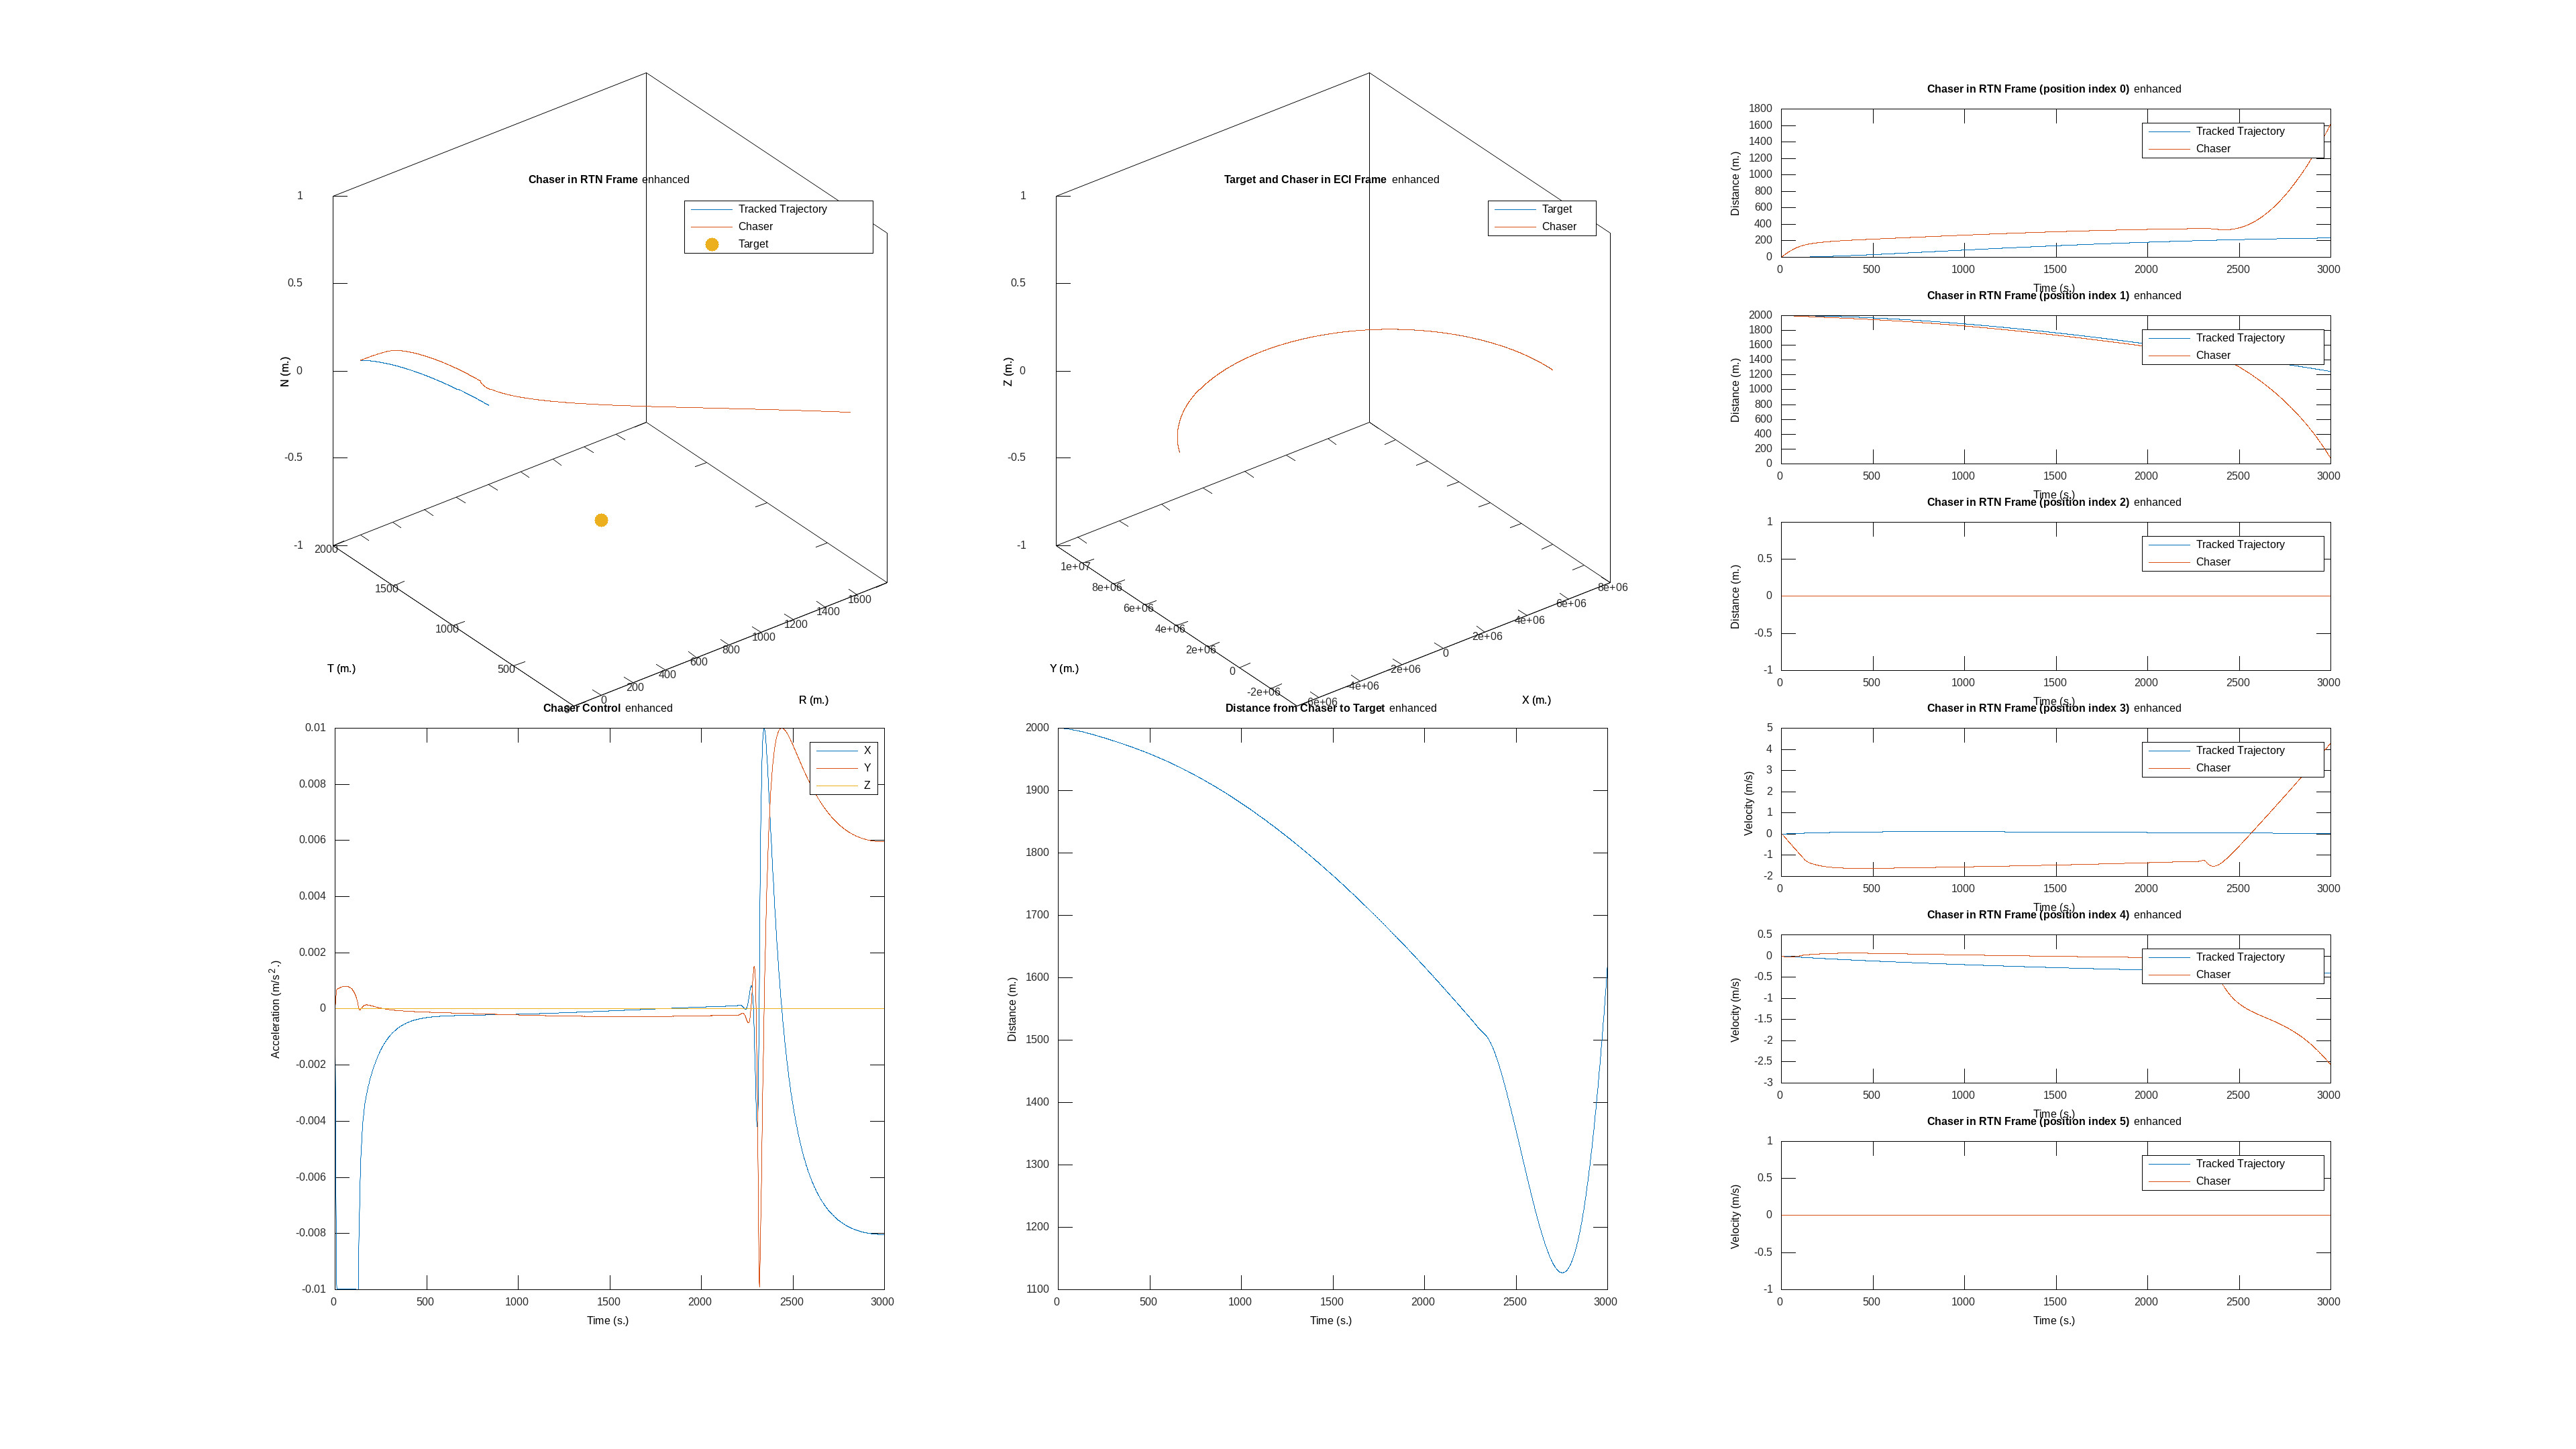

Source data for this figure (header and first rows):
time, target_x, target_y, target_z, target_vx, target_vy, target_vz, chaser_x, chaser_y, chaser_z, chaser_vx, chaser_vy, chaser_vz, target_cx, target_cy, target_cz, chaser_cx, chaser_cy, chaser_cz, tracked_trajectory_x, tracked_trajectory_y, tracked_trajectory_z, tracked_trajectory_vx, tracked_trajectory_vy
0, 8000000, 0.000000, 0.000000, 0.000000, 7059, 0.000000, 8000000, 2000, 0.000000, 0.000000, 7059, 0.000000, 0.000000, 0.000000, 0.000000, 0.000000, 0.000000, 0.000000, 0.000000, 2000, 0.000000, 0.000000, 0.000000
1, 7999997, 7059, 0.000000, -6.228, 7059, 0.000000, 7999997, 9059, -0.000000, -6.229, 7059, -0.000000, 0.000000, 0.000000, 0.000000, -0.001641, 0.000106, -0.000000, 0.000000, 2000, 0.000000, 0.000407, -0.000295
2, 7999987, 14117, 0.000000, -12.46, 7059, 0.000000, 7999987, 16117, -0.000000, -12.46, 7059, -0.000000, 0.000000, 0.000000, 0.000000, -0.002971, 0.000194, -0.000000, 0.000000, 2000, 0.000000, 0.000813, -0.000589
3, 7999972, 21176, 0.000000, -18.68, 7059, 0.000000, 7999972, 23176, -0.000000, -18.69, 7059, -0.000000, 0.000000, 0.000000, 0.000000, -0.004298, 0.000284, -0.000000, 0.000000, 2000, 0.000000, 0.001220, -0.000884
4, 7999950, 28235, 0.000000, -24.91, 7059, 0.000000, 7999950, 30235, -0.000000, -24.92, 7059, -0.000000, 0.000000, 0.000000, 0.000000, -0.005484, 0.000366, -0.000000, 0.000000, 2000, 0.000000, 0.001626, -0.001178
5, 7999922, 35293, 0.000000, -31.14, 7059, 0.000000, 7999922, 37293, -0.000000, -31.16, 7059, -0.000000, 0.000000, 0.000000, 0.000000, -0.006640, 0.000448, -0.000000, 0.000000, 2000, 0.000000, 0.002033, -0.001473
6, 7999888, 42352, 0.000000, -37.37, 7059, 0.000000, 7999888, 44352, -0.000000, -37.39, 7059, -0.000000, 0.000000, 0.000000, 0.000000, -0.007570, 0.000516, -0.000000, 0.000000, 2000, 0.000000, 0.002440, -0.001767
7, 7999847, 49410, 0.000000, -43.6, 7059, 0.000000, 7999847, 51410, -0.000000, -43.63, 7059, -0.000000, 0.000000, 0.000000, 0.000000, -0.008396, 0.000577, -0.000000, 0.000000, 2000, 0.000000, 0.002846, -0.002062
8, 7999800, 56469, 0.000000, -49.82, 7059, 0.000000, 7999800, 58469, -0.000000, -49.87, 7059, -0.000000, 0.000000, 0.000000, 0.000000, -0.009128, 0.000632, -0.000000, 0.000000, 2000, 0.000000, 0.003253, -0.002356
9, 7999747, 63528, 0.000000, -56.05, 7058, 0.000000, 7999747, 65527, -0.000000, -56.1, 7058, -0.000000, 0.000000, 0.000000, 0.000000, -0.009776, 0.000682, -0.000000, 0.000000, 2000, 0.000000, 0.003660, -0.002651
10, 7999688, 70586, 0.000000, -62.28, 7058, 0.000000, 7999688, 72586, -0.000000, -62.34, 7058, -0.000000, 0.000000, 0.000000, 0.000000, -0.009975, 0.000700, -0.000000, 0.000000, 2000, 0.000000, 0.004066, -0.002946
11, 7999623, 77644, 0.000000, -68.51, 7058, 0.000000, 7999623, 79644, -0.000000, -68.58, 7058, -0.000000, 0.000000, 0.000000, 0.000000, -0.009975, 0.000703, -0.000000, 0.004010, 2000, 0.000000, 0.004461, -0.003237
12, 7999551, 84703, 0.000000, -74.74, 7058, 0.000000, 7999551, 86703, -0.000000, -74.82, 7058, -0.000000, 0.000000, 0.000000, 0.000000, -0.009975, 0.000706, -0.000000, 0.008076, 2000, 0.000000, 0.004856, -0.003528
13, 7999473, 91761, 0.000000, -80.96, 7058, 0.000000, 7999473, 93761, -0.000000, -81.05, 7058, -0.000000, 0.000000, 0.000000, 0.000000, -0.009975, 0.000709, -0.000000, 0.01214, 2000, 0.000000, 0.005250, -0.003819
14, 7999389, 98819, 0.000000, -87.19, 7058, 0.000000, 7999389, 100819, -0.000000, -87.29, 7058, -0.000000, 0.000000, 0.000000, 0.000000, -0.009975, 0.000712, -0.000000, 0.01621, 2000, 0.000000, 0.005645, -0.004110
15, 7999299, 105877, 0.000000, -93.42, 7058, 0.000000, 7999298, 107877, -0.000000, -93.53, 7058, -0.000000, 0.000000, 0.000000, 0.000000, -0.009974, 0.000716, -0.000000, 0.02027, 2000, 0.000000, 0.006040, -0.004401
16, 7999202, 112935, 0.000000, -99.65, 7058, 0.000000, 7999202, 114935, -0.000000, -99.77, 7058, -0.000000, 0.000000, 0.000000, 0.000000, -0.009974, 0.000720, -0.000000, 0.02434, 2000, 0.000000, 0.006434, -0.004692
17, 7999100, 119993, 0.000000, -105.9, 7058, 0.000000, 7999099, 121993, -0.000000, -106, 7058, -0.000000, 0.000000, 0.000000, 0.000000, -0.009974, 0.000724, -0.000000, 0.02841, 2000, 0.000000, 0.006829, -0.004983
18, 7998991, 127051, 0.000000, -112.1, 7058, 0.000000, 7998989, 129051, -0.000000, -112.2, 7058, -0.000000, 0.000000, 0.000000, 0.000000, -0.009973, 0.000728, -0.000000, 0.03247, 2000, 0.000000, 0.007223, -0.005274
19, 7998875, 134109, 0.000000, -118.3, 7058, 0.000000, 7998874, 136109, -0.000000, -118.5, 7058, -0.000000, 0.000000, 0.000000, 0.000000, -0.009973, 0.000732, -0.000000, 0.03654, 2000, 0.000000, 0.007618, -0.005565
20, 7998754, 141166, 0.000000, -124.6, 7058, 0.000000, 7998752, 143166, -0.000000, -124.7, 7058, -0.000000, 0.000000, 0.000000, 0.000000, -0.009973, 0.000736, -0.000000, 0.04061, 2000, 0.000000, 0.008013, -0.005856
21, 7998626, 148224, 0.000000, -130.8, 7057, 0.000000, 7998625, 150224, -0.000000, -131, 7057, -0.000000, 0.000000, 0.000000, 0.000000, -0.009973, 0.000739, -0.000000, 0.04851, 2000, 0.000000, 0.008396, -0.006144
22, 7998492, 155281, 0.000000, -137, 7057, 0.000000, 7998490, 157281, -0.000000, -137.2, 7057, -0.000000, 0.000000, 0.000000, 0.000000, -0.009972, 0.000742, -0.000000, 0.05652, 2000, 0.000000, 0.008779, -0.006432
23, 7998352, 162339, 0.000000, -143.2, 7057, 0.000000, 7998350, 164338, -0.000000, -143.4, 7057, -0.000000, 0.000000, 0.000000, 0.000000, -0.009972, 0.000745, -0.000000, 0.06453, 2000, 0.000000, 0.009162, -0.006719
24, 7998206, 169396, 0.000000, -149.5, 7057, 0.000000, 7998204, 171396, -0.000000, -149.7, 7057, -0.000000, 0.000000, 0.000000, 0.000000, -0.009972, 0.000748, -0.000000, 0.07255, 2000, 0.000000, 0.009545, -0.007007
25, 7998053, 176453, 0.000000, -155.7, 7057, 0.000000, 7998051, 178453, -0.000000, -155.9, 7057, -0.000000, 0.000000, 0.000000, 0.000000, -0.009972, 0.000751, -0.000000, 0.08056, 2000, 0.000000, 0.009928, -0.007295
26, 7997894, 183510, 0.000000, -161.9, 7057, 0.000000, 7997892, 185509, -0.000000, -162.1, 7057, -0.000000, 0.000000, 0.000000, 0.000000, -0.009972, 0.000754, -0.000000, 0.08857, 2000, 0.000000, 0.01031, -0.007582
27, 7997729, 190567, 0.000000, -168.1, 7057, 0.000000, 7997726, 192566, -0.000000, -168.4, 7057, -0.000000, 0.000000, 0.000000, 0.000000, -0.009971, 0.000758, -0.000000, 0.09658, 2000, 0.000000, 0.01069, -0.007870
28, 7997558, 197623, 0.000000, -174.4, 7057, 0.000000, 7997555, 199623, -0.000000, -174.6, 7057, -0.000000, 0.000000, 0.000000, 0.000000, -0.009971, 0.000761, -0.000000, 0.1046, 2000, 0.000000, 0.01108, -0.008158
29, 7997380, 204680, 0.000000, -180.6, 7056, 0.000000, 7997377, 206679, -0.000000, -180.8, 7056, -0.000000, 0.000000, 0.000000, 0.000000, -0.009971, 0.000764, -0.000000, 0.1126, 2000, 0.000000, 0.01146, -0.008445
30, 7997197, 211736, 0.000000, -186.8, 7056, 0.000000, 7997193, 213735, -0.000000, -187.1, 7056, -0.000000, 0.000000, 0.000000, 0.000000, -0.009970, 0.000768, -0.000000, 0.1206, 2000, 0.000000, 0.01184, -0.008733
31, 7997007, 218792, 0.000000, -193, 7056, 0.000000, 7997003, 220792, -0.000000, -193.3, 7056, -0.000000, 0.000000, 0.000000, 0.000000, -0.009970, 0.000770, -0.000000, 0.1323, 2000, 0.000000, 0.01222, -0.009017
32, 7996810, 225848, 0.000000, -199.3, 7056, 0.000000, 7996806, 227847, -0.000000, -199.6, 7056, -0.000000, 0.000000, 0.000000, 0.000000, -0.009970, 0.000772, -0.000000, 0.1441, 2000, 0.000000, 0.01259, -0.009302
33, 7996608, 232904, 0.000000, -205.5, 7056, 0.000000, 7996604, 234903, -0.000000, -205.8, 7056, -0.000000, 0.000000, 0.000000, 0.000000, -0.009970, 0.000775, -0.000000, 0.156, 2000, 0.000000, 0.01296, -0.009586
34, 7996399, 239959, 0.000000, -211.7, 7056, 0.000000, 7996395, 241959, -0.000000, -212, 7055, -0.000000, 0.000000, 0.000000, 0.000000, -0.009970, 0.000777, -0.000000, 0.1678, 2000, 0.000000, 0.01333, -0.009870
35, 7996184, 247015, 0.000000, -218, 7055, 0.000000, 7996180, 249014, -0.000000, -218.3, 7055, -0.000000, 0.000000, 0.000000, 0.000000, -0.009970, 0.000780, -0.000000, 0.1797, 2000, 0.000000, 0.0137, -0.01016
36, 7995963, 254070, 0.000000, -224.2, 7055, 0.000000, 7995958, 256069, -0.000000, -224.5, 7055, -0.000000, 0.000000, 0.000000, 0.000000, -0.009969, 0.000782, -0.000000, 0.1915, 2000, 0.000000, 0.01407, -0.01044
37, 7995736, 261125, 0.000000, -230.4, 7055, 0.000000, 7995731, 263124, -0.000000, -230.7, 7055, -0.000000, 0.000000, 0.000000, 0.000000, -0.009969, 0.000785, -0.000000, 0.2034, 2000, 0.000000, 0.01444, -0.01072
38, 7995503, 268180, 0.000000, -236.6, 7055, 0.000000, 7995497, 270179, -0.000000, -237, 7055, -0.000000, 0.000000, 0.000000, 0.000000, -0.009969, 0.000787, -0.000000, 0.2152, 2000, 0.000000, 0.01482, -0.01101
39, 7995263, 275234, 0.000000, -242.8, 7055, 0.000000, 7995257, 277234, -0.000000, -243.2, 7054, -0.000000, 0.000000, 0.000000, 0.000000, -0.009969, 0.000790, -0.000000, 0.227, 2000, 0.000000, 0.01519, -0.01129
40, 7995017, 282289, 0.000000, -249.1, 7054, 0.000000, 7995010, 284288, -0.000000, -249.4, 7054, -0.000000, 0.000000, 0.000000, 0.000000, -0.009969, 0.000792, -0.000000, 0.2389, 2000, 0.000000, 0.01556, -0.01158
41, 7994765, 289343, 0.000000, -255.3, 7054, 0.000000, 7994758, 291342, -0.000000, -255.7, 7054, -0.000000, 0.000000, 0.000000, 0.000000, -0.009968, 0.000794, -0.000000, 0.2542, 2000, 0.000000, 0.01592, -0.01186
42, 7994506, 296397, 0.000000, -261.5, 7054, 0.000000, 7994499, 298396, -0.000000, -261.9, 7054, -0.000000, 0.000000, 0.000000, 0.000000, -0.009968, 0.000795, -0.000000, 0.2698, 2000, 0.000000, 0.01628, -0.01214
43, 7994241, 303451, 0.000000, -267.7, 7054, 0.000000, 7994234, 305450, -0.000000, -268.1, 7054, -0.000000, 0.000000, 0.000000, 0.000000, -0.009968, 0.000797, -0.000000, 0.2854, 2000, 0.000000, 0.01664, -0.01242
44, 7993971, 310504, 0.000000, -274, 7053, 0.000000, 7993963, 312503, -0.000000, -274.4, 7053, -0.000000, 0.000000, 0.000000, 0.000000, -0.009968, 0.000798, -0.000000, 0.3009, 2000, 0.000000, 0.017, -0.0127
45, 7993693, 317557, 0.000000, -280.2, 7053, 0.000000, 7993685, 319556, -0.000000, -280.6, 7053, -0.000000, 0.000000, 0.000000, 0.000000, -0.009968, 0.000800, -0.000000, 0.3165, 2000, 0.000000, 0.01736, -0.01298
46, 7993410, 324610, 0.000000, -286.4, 7053, 0.000000, 7993401, 326609, -0.000000, -286.8, 7053, -0.000000, 0.000000, 0.000000, 0.000000, -0.009968, 0.000801, -0.000000, 0.332, 2000, 0.000000, 0.01772, -0.01326
47, 7993121, 331663, 0.000000, -292.6, 7053, 0.000000, 7993111, 333662, -0.000000, -293.1, 7053, -0.000000, 0.000000, 0.000000, 0.000000, -0.009968, 0.000803, -0.000000, 0.3476, 2000, 0.000000, 0.01808, -0.01354
48, 7992825, 338716, 0.000000, -298.9, 7052, 0.000000, 7992815, 340715, -0.000000, -299.3, 7052, -0.000000, 0.000000, 0.000000, 0.000000, -0.009968, 0.000804, -0.000000, 0.3631, 2000, 0.000000, 0.01844, -0.01383
49, 7992523, 345768, 0.000000, -305.1, 7052, 0.000000, 7992513, 347767, -0.000000, -305.5, 7052, -0.000000, 0.000000, 0.000000, 0.000000, -0.009967, 0.000806, -0.000000, 0.3787, 2000, 0.000000, 0.0188, -0.01411
50, 7992215, 352820, 0.000000, -311.3, 7052, 0.000000, 7992204, 354819, -0.000000, -311.8, 7052, -0.000000, 0.000000, 0.000000, 0.000000, -0.009967, 0.000807, -0.000000, 0.3943, 2000, 0.000000, 0.01917, -0.01439
51, 7991900, 359872, 0.000000, -317.5, 7052, 0.000000, 7991889, 361870, -0.000000, -318, 7051, -0.000000, 0.000000, 0.000000, 0.000000, -0.009967, 0.000808, -0.000000, 0.4132, 2000, 0.000000, 0.01952, -0.01467
52, 7991579, 366923, 0.000000, -323.7, 7051, 0.000000, 7991568, 368922, -0.000000, -324.2, 7051, -0.000000, 0.000000, 0.000000, 0.000000, -0.009967, 0.000808, -0.000000, 0.4323, 2000, 0.000000, 0.01987, -0.01494
53, 7991253, 373974, 0.000000, -330, 7051, 0.000000, 7991241, 375973, -0.000000, -330.5, 7051, -0.000000, 0.000000, 0.000000, 0.000000, -0.009967, 0.000809, -0.000000, 0.4515, 2000, 0.000000, 0.02022, -0.01522
54, 7990919, 381025, 0.000000, -336.2, 7051, 0.000000, 7990907, 383024, -0.000000, -336.7, 7051, -0.000000, 0.000000, 0.000000, 0.000000, -0.009967, 0.000809, -0.000000, 0.4707, 2000, 0.000000, 0.02057, -0.0155
55, 7990580, 388075, 0.000000, -342.4, 7050, 0.000000, 7990567, 390074, -0.000000, -342.9, 7050, -0.000000, 0.000000, 0.000000, 0.000000, -0.009967, 0.000810, -0.000000, 0.4898, 2000, 0.000000, 0.02091, -0.01578
56, 7990235, 395126, 0.000000, -348.6, 7050, 0.000000, 7990221, 397124, -0.000000, -349.1, 7050, -0.000000, 0.000000, 0.000000, 0.000000, -0.009967, 0.000810, -0.000000, 0.509, 2000, 0.000000, 0.02126, -0.01606
57, 7989883, 402176, 0.000000, -354.9, 7050, 0.000000, 7989869, 404174, -0.000000, -355.4, 7050, -0.000000, 0.000000, 0.000000, 0.000000, -0.009967, 0.000810, -0.000000, 0.5282, 2000, 0.000000, 0.02161, -0.01633
58, 7989525, 409225, 0.000000, -361.1, 7049, 0.000000, 7989510, 411224, -0.000000, -361.6, 7049, -0.000000, 0.000000, 0.000000, 0.000000, -0.009967, 0.000811, -0.000000, 0.5473, 2000, 0.000000, 0.02196, -0.01661
59, 7989161, 416274, 0.000000, -367.3, 7049, 0.000000, 7989146, 418273, -0.000000, -367.8, 7049, -0.000000, 0.000000, 0.000000, 0.000000, -0.009967, 0.000811, -0.000000, 0.5665, 2000, 0.000000, 0.02232, -0.01689
... 2,940 more rows
